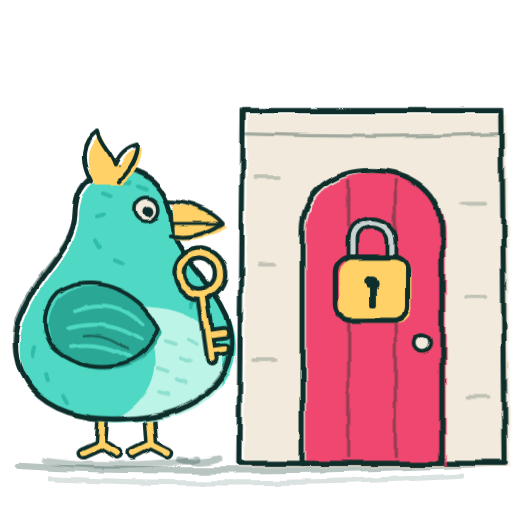
t = 0.00 s
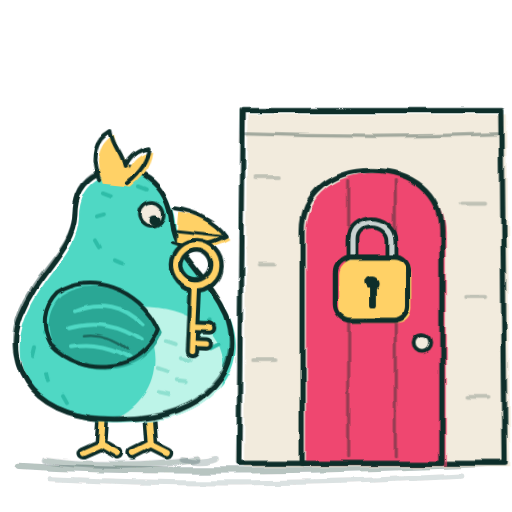
t = 0.74 s
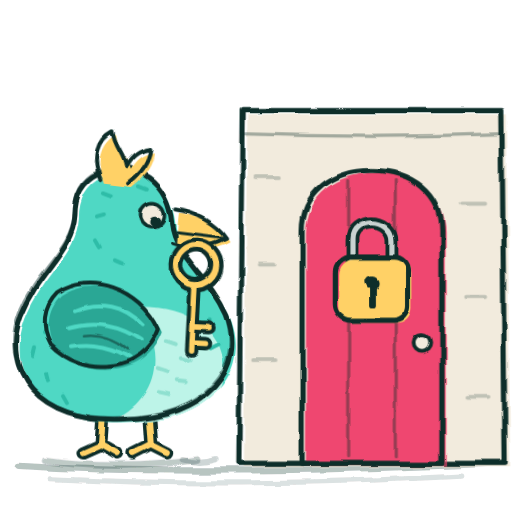
t = 1.63 s
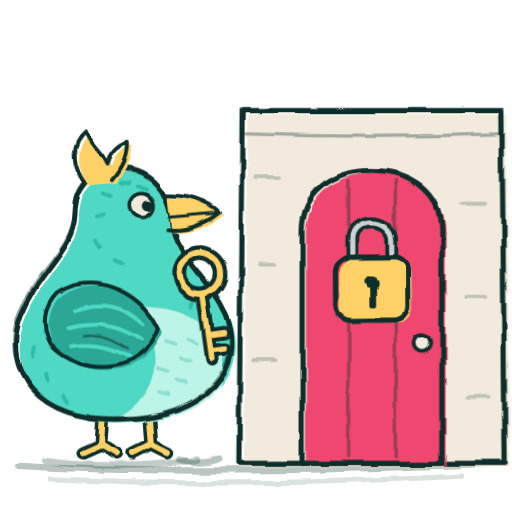
t = 2.40 s
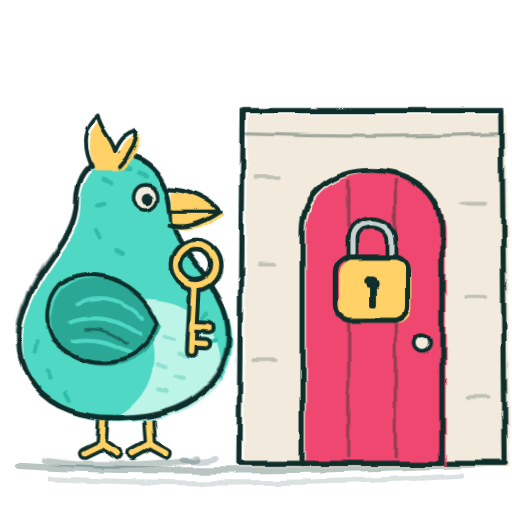
t = 3.17 s
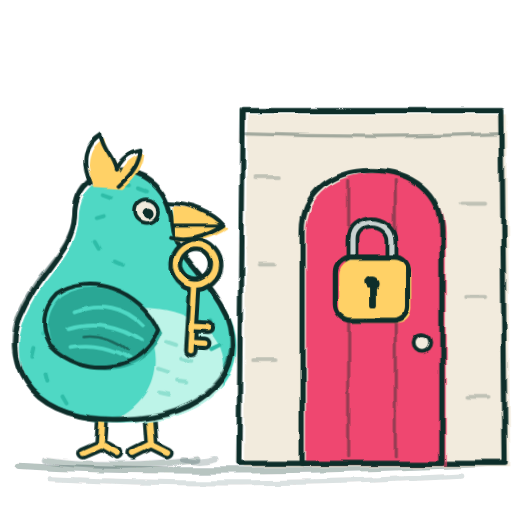
t = 4.01 s

The animated SVG that drew these frames (rendered in a browser with its animation timeline set to each time). Animation: 7 CSS @keyframes rules; one cycle of 4.80 s, repeats indefinitely.

<svg xmlns="http://www.w3.org/2000/svg" viewBox="0 0 400 400" width="400" height="400" role="img" aria-label="Taly, dibujado a mano, mira una llave que flota junto a la puerta cerrada de un local">
  <title>Taly con la llave (a mano, animado)</title>

  <style>
    /* Mismo trazo que el Taly dormido de Perfil; misma animación que la
       antigua versión de plastilina. Taly mira la llave que flota, luego el
       candado de la puerta, se encoge (aplasta y estira) y da un saltito
       con el copete. Bucle de 4.8 s. */

    .flota { animation: flota 2.4s ease-in-out infinite; transform-box: fill-box; transform-origin: 50% 0%; }
    @keyframes flota {
      0%, 100% { transform: translateY(0) rotate(-8deg); }
      50%      { transform: translateY(-9px) rotate(7deg); }
    }

    .sombra-llave { transform-box: fill-box; transform-origin: center; animation: sombra-llave 2.4s ease-in-out infinite; }
    @keyframes sombra-llave {
      0%, 100% { transform: scale(1); opacity: .28; }
      50%      { transform: scale(.78); opacity: .16; }
    }

    .cuerpo-taly { transform-origin: 200px 360px; animation: aplasta 4.8s ease-in-out infinite; }
    @keyframes aplasta {
      0%, 52%, 100% { transform: scale(1, 1); }
      58%           { transform: scale(1.05, .93); }
      66%           { transform: scale(.97, 1.05); }
      74%           { transform: scale(1.01, .99); }
    }

    .cabeza { transform-origin: 200px 170px; animation: cabeza 4.8s ease-in-out infinite; }
    @keyframes cabeza {
      0%, 8%, 100% { transform: rotate(0deg); }
      18%, 34%     { transform: rotate(7deg) translateY(2px); }
      42%, 52%     { transform: rotate(-5deg) translateY(-2px); }
      64%          { transform: rotate(0deg); }
    }

    .pupila { animation: pupila 4.8s ease-in-out infinite; }
    @keyframes pupila {
      0%, 8%, 100% { transform: translate(0, 0); }
      18%, 34%     { transform: translate(2px, 4px); }
      42%, 56%     { transform: translate(4px, -1px); }
      66%          { transform: translate(0, 0); }
    }

    .copete { transform-origin: 186px 92px; animation: copete 4.8s ease-in-out infinite; }
    @keyframes copete {
      0%, 66%, 100% { transform: rotate(0deg) translateY(0); }
      74%           { transform: rotate(-9deg) translateY(-10px); }
      82%           { transform: rotate(5deg) translateY(2px); }
      88%           { transform: rotate(0deg) translateY(0); }
    }

    .candado { transform-origin: 336px 262px; animation: candado 4.8s ease-in-out infinite; }
    @keyframes candado {
      0%, 44%, 60%, 100% { transform: rotate(0deg); }
      48%                { transform: rotate(-7deg); }
      52%                { transform: rotate(6deg); }
      56%                { transform: rotate(-3deg); }
    }

    @media (prefers-reduced-motion: reduce) {
      * { animation: none !important; }
    }
  </style>

  <defs>
    <!-- Temblor de pulso, fijo. La caja del filtro es todo el lienzo: si fuera
         la de cada forma, recortaría el grosor del trazo (la llave se cortaba). -->
    <filter id="pulso" filterUnits="userSpaceOnUse" x="-10" y="-10" width="420" height="420">
      <feTurbulence type="fractalNoise" baseFrequency="0.035" numOctaves="2" seed="7" result="ruido"/>
      <feDisplacementMap in="SourceGraphic" in2="ruido" scale="5" xChannelSelector="R" yChannelSelector="G"/>
    </filter>

    <path id="cuerpo" d="M175 85 C215 68 246 94 249 134 C252 166 286 186 304 226 C324 278 286 328 200 330 C114 334 78 282 98 226 C116 180 150 162 152 126 C152 106 160 92 175 85 Z"/>
    <path id="ala" d="M134 204 C166 182 218 198 236 240 C220 284 160 290 128 256 C118 238 120 218 134 204 Z"/>
    <clipPath id="dentroCuerpo"><use href="#cuerpo"/></clipPath>
    <!-- la puerta: 84 × 176, como la de la tienda, con un arco suave arriba -->
    <path id="puerta" d="M272 362 L272 222 C272 200 290 186 314 186 C338 186 356 200 356 222 L356 362 Z"/>
  </defs>

  <!-- suelo, a garabato -->
  <g filter="url(#pulso)" stroke-linecap="round" fill="none">
    <path d="M14 364 C110 370 260 368 390 362" stroke="#0E2E2A" stroke-opacity=".28" stroke-width="5"/>
    <path d="M40 374 C140 379 250 378 360 372" stroke="#0E2E2A" stroke-opacity=".14" stroke-width="4"/>
  </g>

  <!-- el local: un trozo de fachada y la puerta con su candado, todo a 1.3
       (apoyado en el suelo y pegado a la derecha) para que la puerta quede
       solo un poco más baja que Taly. Los trazos van divididos entre 1.3
       para que la tinta pese lo mismo que la de Taly. -->
  <g filter="url(#pulso)" stroke-linecap="round" stroke-linejoin="round">
    <g transform="translate(392 362) scale(1.3) translate(-392 -362)">
      <path transform="translate(3 2.3)" d="M236 150 L392 150 L394 362 L234 362 Z" fill="#F2EBDD"/>
      <path d="M236 150 L392 150 L394 362 L234 362 Z" fill="none" stroke="#0E2E2A" stroke-width="3.1"/>
      <!-- cornisa y ladrillos sueltos -->
      <path d="M238 164 C290 166 340 166 390 164" fill="none" stroke="#0E2E2A" stroke-opacity=".35" stroke-width="1.9"/>
      <g stroke="#0E2E2A" stroke-opacity=".22" stroke-width="2.3" fill="none">
        <path d="M244 190 l14 0 M368 206 l14 0 M242 300 l14 0 M372 322 l12 0 M370 262 l12 0 M246 242 l10 0"/>
      </g>

      <!-- la puerta -->
      <use href="#puerta" transform="translate(2.3 1.5)" fill="#EF476F"/>
      <!-- tablones -->
      <g stroke="#0E2E2A" stroke-opacity=".4" stroke-width="1.9" fill="none">
        <path d="M300 192 L300 358 M328 192 L328 358"/>
      </g>
      <use href="#puerta" fill="none" stroke="#0E2E2A" stroke-width="3.1"/>
      <!-- la manilla -->
      <circle cx="344" cy="290" r="5" fill="#F2EBDD" stroke="#0E2E2A" stroke-width="2.3"/>

      <!-- el candado, colgado en el centro de la puerta -->
      <g transform="translate(-22 -18)">
        <g class="candado">
          <path d="M324 262 L324 246 C324 232 348 232 348 246 L348 262" fill="none" stroke="#0E2E2A" stroke-width="7.7"/>
          <path d="M324 262 L324 246 C324 232 348 232 348 246 L348 262" fill="none" stroke="#C9D3D1" stroke-width="3.1"/>
          <rect x="314" y="256" width="44" height="38" rx="9" transform="translate(2.3 1.5)" fill="#FFD166"/>
          <rect x="314" y="256" width="44" height="38" rx="9" fill="none" stroke="#0E2E2A" stroke-width="3.1"/>
          <circle cx="336" cy="271" r="4" fill="#0E2E2A"/>
          <path d="M336 274 L336 284" stroke="#0E2E2A" stroke-width="3.5"/>
        </g>
      </g>
    </g>
  </g>

  <!-- sombras de la llave y de Taly, a garabato -->
  <g filter="url(#pulso)" stroke-linecap="round" fill="none">
    <path class="sombra-llave" d="M140 359 C150 362 162 362 172 359" stroke="#0E2E2A" stroke-width="5"/>
    <path d="M36 360 C68 365 118 365 154 359" stroke="#0E2E2A" stroke-opacity=".25" stroke-width="5"/>
  </g>

  <!-- Taly, un poco a la izquierda para dejar sitio al local -->
  <g filter="url(#pulso)" stroke-linecap="round" stroke-linejoin="round" fill="none">
    <g transform="translate(-60 70) scale(.78)">
      <g class="cuerpo-taly">

        <!-- patas -->
        <g stroke="#0E2E2A" stroke-width="13">
          <path d="M180 326 L178 356 M178 356 L160 364 M178 356 L194 365"/>
          <path d="M226 327 L228 356 M228 356 L210 365 M228 356 L244 364"/>
        </g>
        <g stroke="#FFD166" stroke-width="6">
          <path d="M180 326 L178 356 M178 356 L160 364 M178 356 L194 365"/>
          <path d="M226 327 L228 356 M228 356 L210 365 M228 356 L244 364"/>
        </g>

        <!-- relleno del cuerpo, desfasado del contorno como pintado a mano -->
        <g transform="translate(4 3)">
          <use href="#cuerpo" fill="#4FD8C4"/>
          <g clip-path="url(#dentroCuerpo)">
            <path d="M205 214 C256 210 304 236 296 286 C288 328 236 336 190 326 C232 306 244 256 205 214 Z" fill="#BDF4E8"/>
            <g stroke="#8FE0D0" stroke-width="4">
              <path d="M240 250 l9 3 M254 266 l9 2 M232 276 l9 3 M250 289 l9 1 M232 300 l9 2 M262 248 l8 4"/>
            </g>
            <g stroke="#2FBDA8" stroke-width="4">
              <path d="M120 232 l-3 9 M108 255 l-2 9 M118 282 l2 8 M136 304 l4 7"/>
              <path d="M176 100 l8 3 M194 90 l9 1 M212 94 l8 3 M170 124 l7 -2 M168 148 l4 7 M188 168 l7 3"/>
              <path d="M268 206 l-4 8 M284 228 l-6 6 M292 252 l-8 4"/>
            </g>
          </g>
        </g>

        <!-- ala -->
        <g transform="translate(4 3)">
          <use href="#ala" fill="#2AA795"/>
          <g stroke="#4FD8C4" stroke-width="4">
            <path d="M148 218 C172 208 200 214 216 232"/>
            <path d="M142 236 C168 228 194 234 214 248"/>
            <path d="M144 254 C166 250 188 256 202 266"/>
          </g>
        </g>
        <use href="#ala" stroke="#0E2E2A" stroke-width="4"/>
        <path d="M160 246 C176 244 192 250 204 260" stroke="#0E2E2A" stroke-width="2.5" stroke-opacity=".5"/>

        <!-- contorno del cuerpo, repasado dos veces -->
        <use href="#cuerpo" stroke="#0E2E2A" stroke-width="5"/>
        <g stroke="#0E2E2A" stroke-width="2" stroke-opacity=".45" transform="translate(-2 -2) rotate(.6 200 200)">
          <use href="#cuerpo"/>
        </g>

        <!-- cabeza: copete, pico y ojo -->
        <g class="cabeza">
          <g class="copete">
            <path transform="translate(4 3)" d="M168 92 C156 70 160 52 174 42 C178 58 188 62 192 76 C198 62 206 58 214 56 C214 72 204 84 196 92 Z" fill="#FFD166"/>
            <path d="M168 92 C156 70 160 52 174 42 C178 58 188 62 192 76 C198 62 206 58 214 56 C214 72 204 84 196 92" stroke="#0E2E2A" stroke-width="4"/>
          </g>

          <path transform="translate(4 3)" d="M246 112 C268 112 290 122 300 134 C282 146 262 150 247 146 Z" fill="#FFD166"/>
          <path d="M246 112 C268 112 290 122 300 134 C282 146 262 150 247 146" stroke="#0E2E2A" stroke-width="4"/>
          <path d="M250 134 C266 134 282 134 298 134" stroke="#0E2E2A" stroke-width="3"/>

          <!-- ojo abierto, curioso -->
          <circle cx="224" cy="120" r="12" fill="#F2EBDD" stroke="#0E2E2A" stroke-width="3.5"/>
          <g class="pupila">
            <circle cx="226" cy="122" r="5.5" fill="#0E2E2A"/>
          </g>
        </g>
      </g>
    </g>
  </g>

  <!-- la llave, flotando junto a la punta del ala: parece que la sujeta -->
  <g filter="url(#pulso)" stroke-linecap="round" stroke-linejoin="round" fill="none">
    <g transform="translate(154 214) scale(1.05)">
      <g class="flota">
        <g stroke="#0E2E2A">
          <circle cx="0" cy="0" r="15" stroke-width="11"/>
          <path d="M0 16 L0 64 M0 46 L12 46 M0 58 L10 58" stroke-width="10"/>
        </g>
        <g stroke="#FFD166">
          <circle cx="0" cy="0" r="15" stroke-width="4.5"/>
          <path d="M0 16 L0 64 M0 46 L12 46 M0 58 L10 58" stroke-width="4"/>
        </g>
      </g>
    </g>
  </g>
</svg>
